The GitHub repository CoDeBrEaKe/Graduation-Project contains a labelled image folder "basedata" with 2 categories: exist, non exist. Examples follow, each with its label.

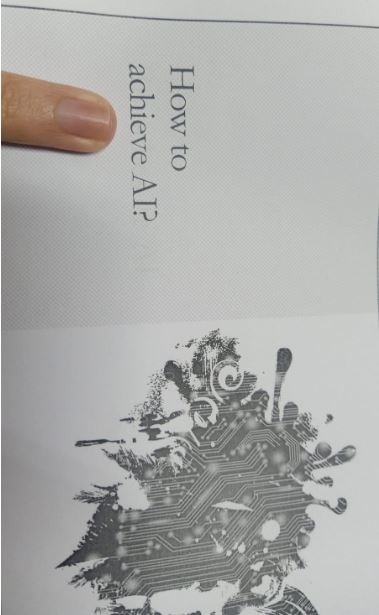
Label: exist

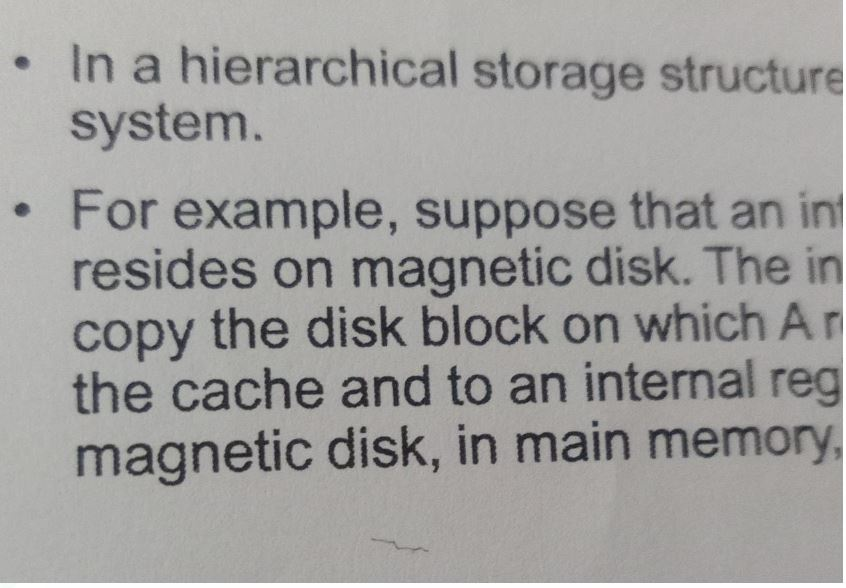
Label: non exist

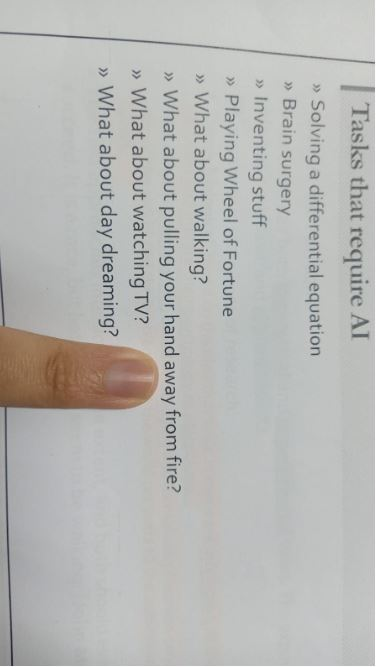
Label: exist

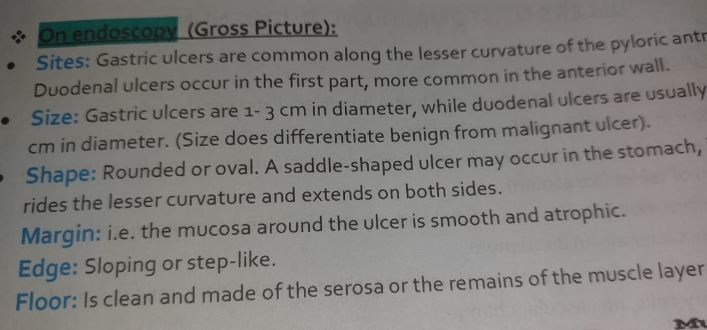
Label: non exist

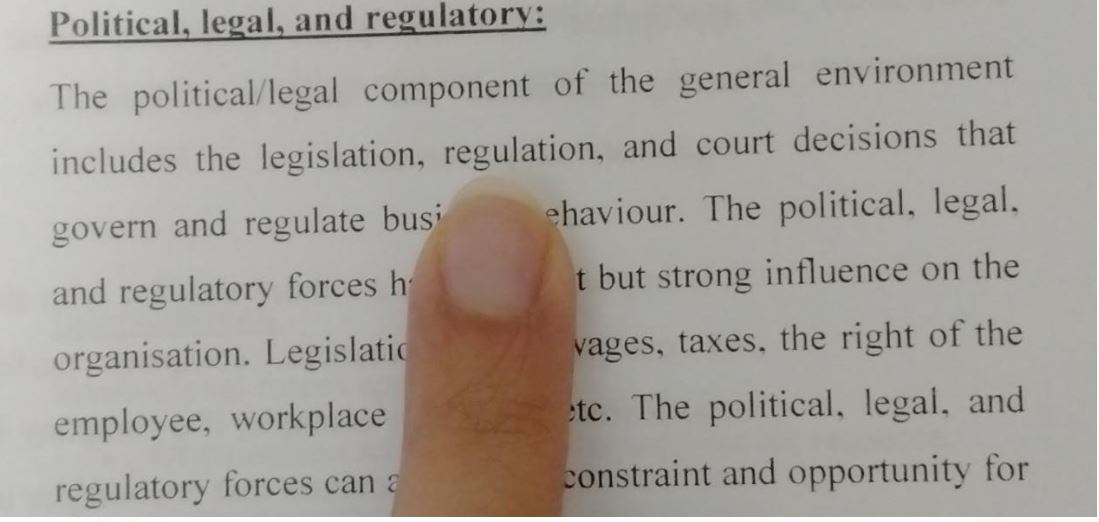
Label: exist

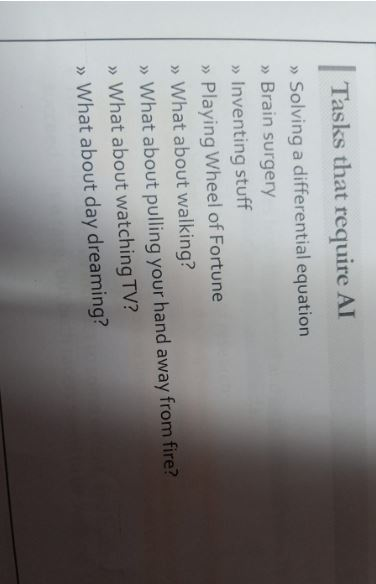
Label: non exist
